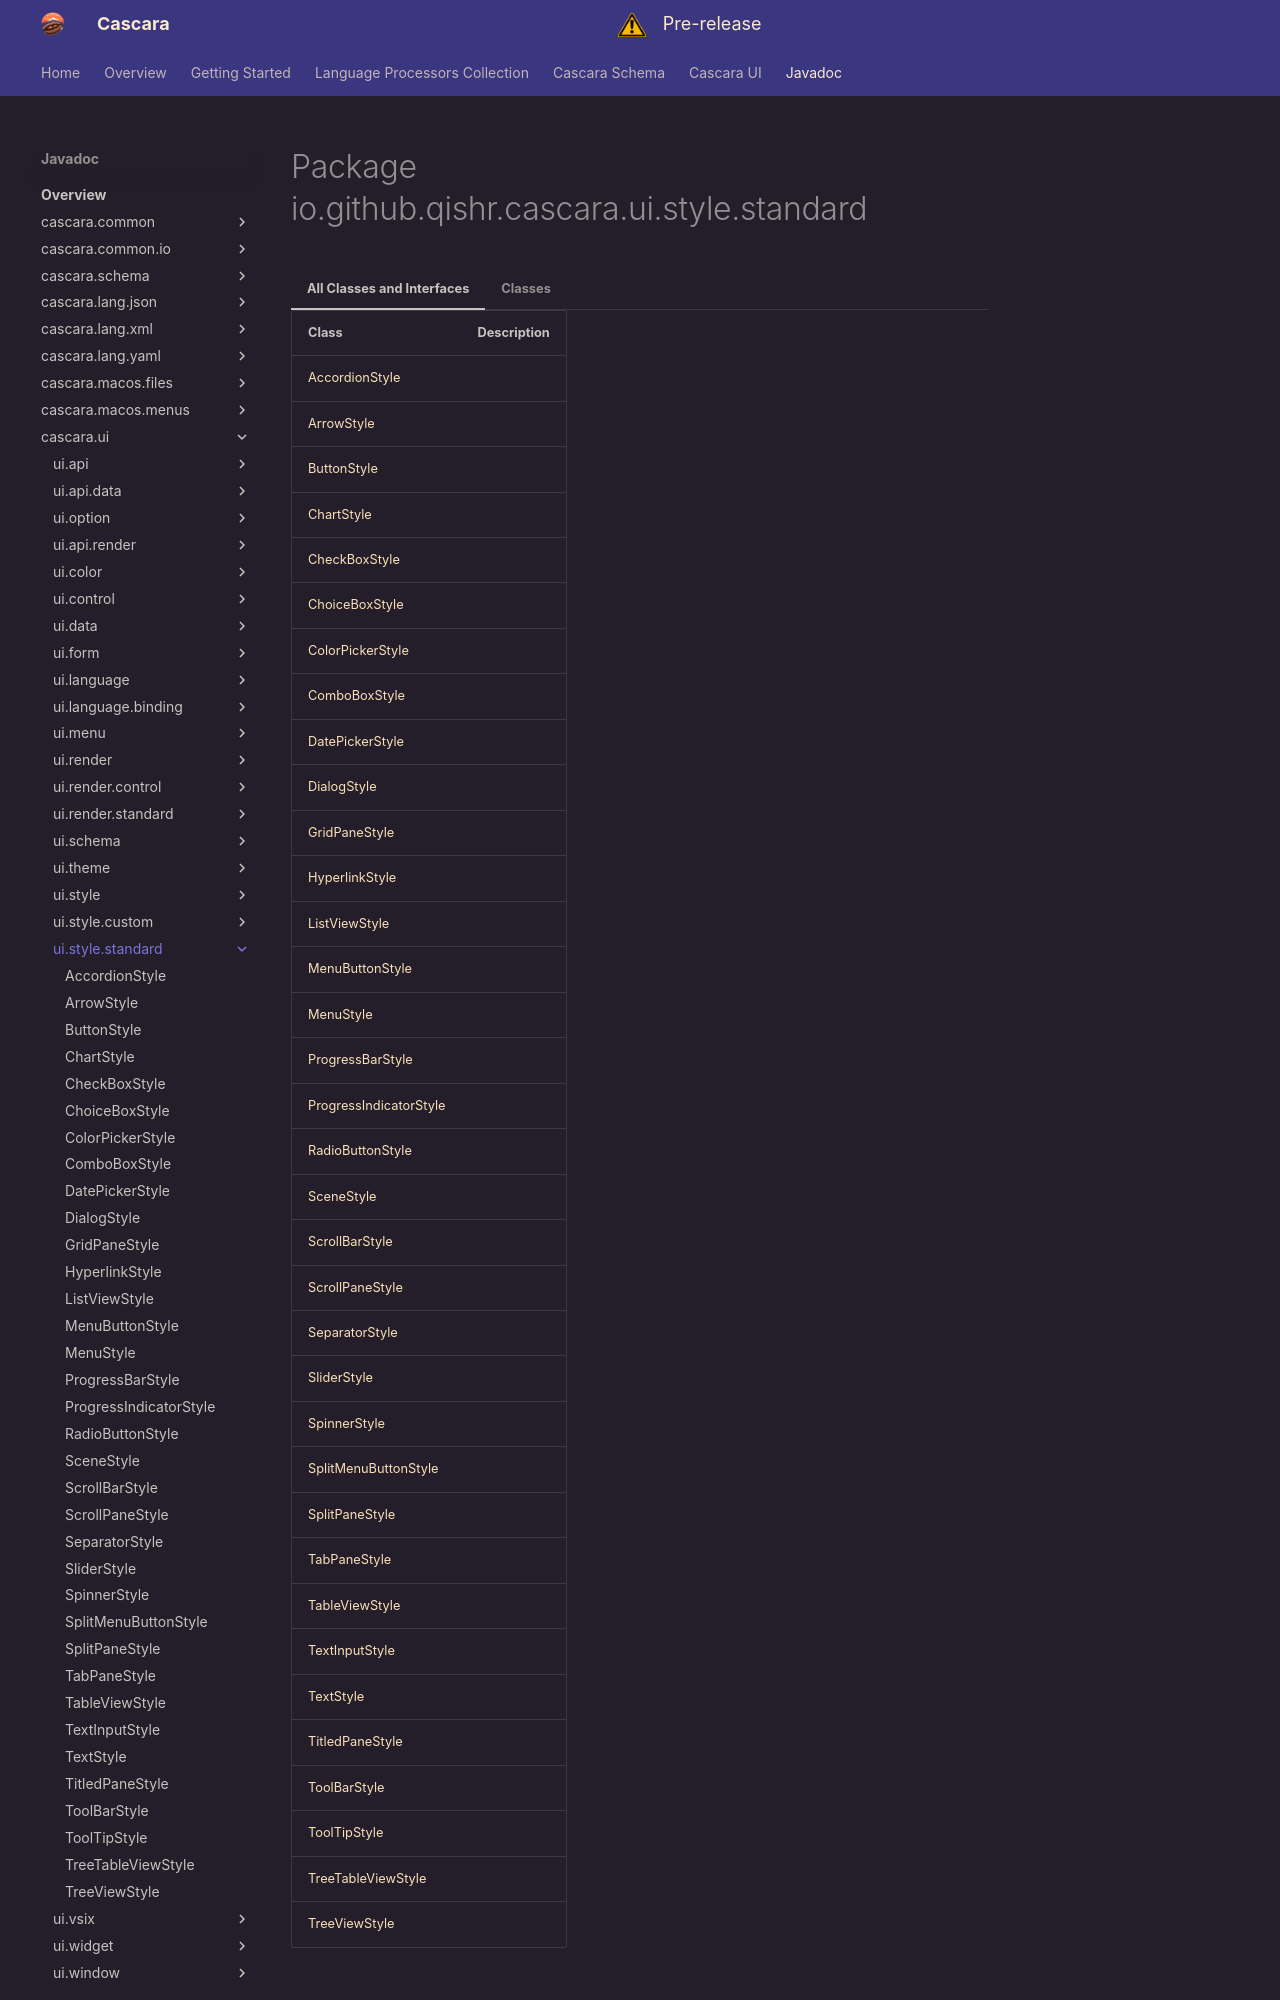

repository: qishr/qishr.github.io · page: javadoc/latest/cascara.ui/io/github/qishr/cascara/ui/style/standard/index.html · generator: mkdocs


# Package io.github.qishr.cascara.ui.style.standard




=== "All Classes and Interfaces"

    | Class                                               | Description |
    |-----------------------------------------------------|-------------|
    | [AccordionStyle](AccordionStyle.md)                 |             |
    | [ArrowStyle](ArrowStyle.md)                         |             |
    | [ButtonStyle](ButtonStyle.md)                       |             |
    | [ChartStyle](ChartStyle.md)                         |             |
    | [CheckBoxStyle](CheckBoxStyle.md)                   |             |
    | [ChoiceBoxStyle](ChoiceBoxStyle.md)                 |             |
    | [ColorPickerStyle](ColorPickerStyle.md)             |             |
    | [ComboBoxStyle](ComboBoxStyle.md)                   |             |
    | [DatePickerStyle](DatePickerStyle.md)               |             |
    | [DialogStyle](DialogStyle.md)                       |             |
    | [GridPaneStyle](GridPaneStyle.md)                   |             |
    | [HyperlinkStyle](HyperlinkStyle.md)                 |             |
    | [ListViewStyle](ListViewStyle.md)                   |             |
    | [MenuButtonStyle](MenuButtonStyle.md)               |             |
    | [MenuStyle](MenuStyle.md)                           |             |
    | [ProgressBarStyle](ProgressBarStyle.md)             |             |
    | [ProgressIndicatorStyle](ProgressIndicatorStyle.md) |             |
    | [RadioButtonStyle](RadioButtonStyle.md)             |             |
    | [SceneStyle](SceneStyle.md)                         |             |
    | [ScrollBarStyle](ScrollBarStyle.md)                 |             |
    | [ScrollPaneStyle](ScrollPaneStyle.md)               |             |
    | [SeparatorStyle](SeparatorStyle.md)                 |             |
    | [SliderStyle](SliderStyle.md)                       |             |
    | [SpinnerStyle](SpinnerStyle.md)                     |             |
    | [SplitMenuButtonStyle](SplitMenuButtonStyle.md)     |             |
    | [SplitPaneStyle](SplitPaneStyle.md)                 |             |
    | [TabPaneStyle](TabPaneStyle.md)                     |             |
    | [TableViewStyle](TableViewStyle.md)                 |             |
    | [TextInputStyle](TextInputStyle.md)                 |             |
    | [TextStyle](TextStyle.md)                           |             |
    | [TitledPaneStyle](TitledPaneStyle.md)               |             |
    | [ToolBarStyle](ToolBarStyle.md)                     |             |
    | [ToolTipStyle](ToolTipStyle.md)                     |             |
    | [TreeTableViewStyle](TreeTableViewStyle.md)         |             |
    | [TreeViewStyle](TreeViewStyle.md)                   |             |


=== "Classes"
